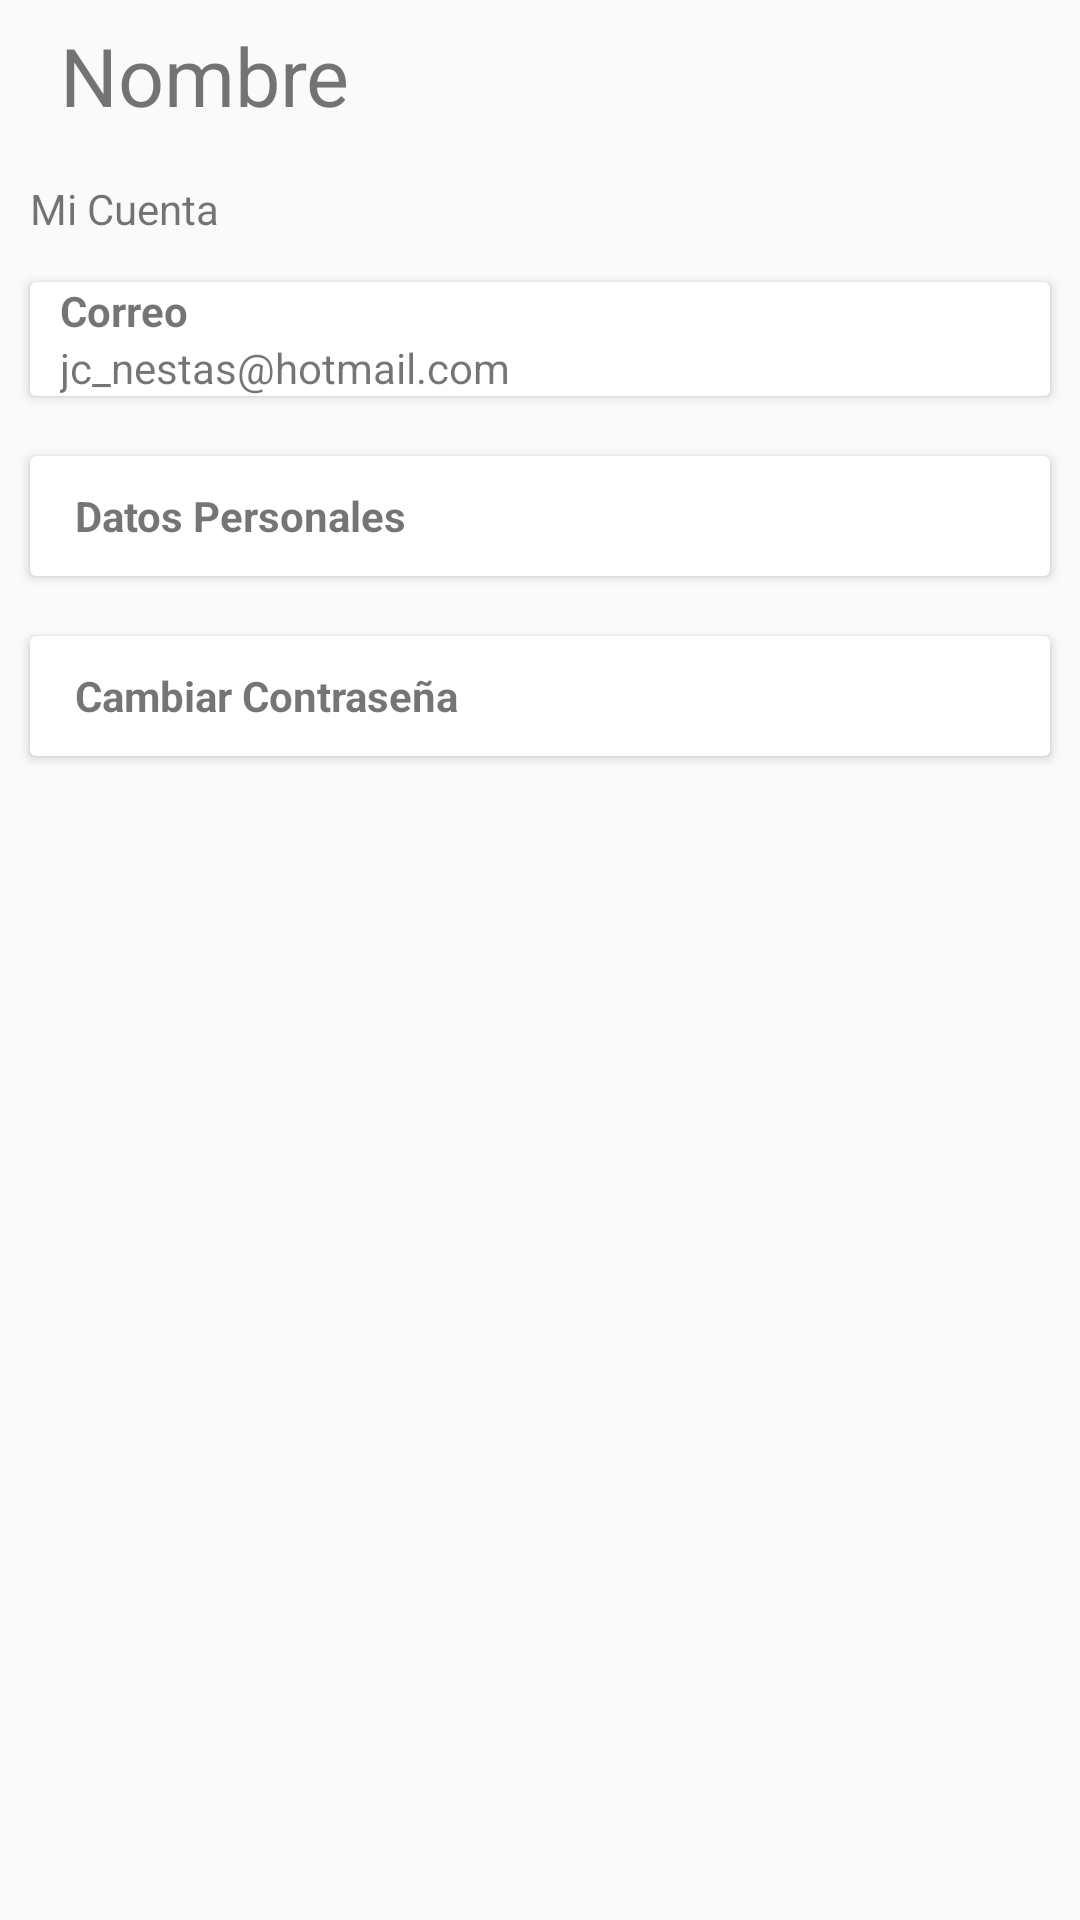

Reconstruct the res/layout file that produces this screen, plus the resources it refers to.
<!-- AndroidManifest.xml: application theme AppTheme -->
<!-- res/layout/activity_perfil.xml -->
<?xml version="1.0" encoding="utf-8"?>
<androidx.constraintlayout.widget.ConstraintLayout xmlns:android="http://schemas.android.com/apk/res/android"
    xmlns:app="http://schemas.android.com/apk/res-auto"
    xmlns:tools="http://schemas.android.com/tools"
    android:layout_width="match_parent"
    android:layout_height="match_parent"
    tools:context=".Tutor.Perfil">
    <LinearLayout
        android:layout_width="match_parent"
        android:layout_height="match_parent"
        android:orientation="vertical">

        <LinearLayout
            android:layout_width="match_parent"
            android:layout_height="50dp"
            android:orientation="horizontal">

            <ImageView
                android:id="@+id/idfotoperfil"
                android:layout_width="wrap_content"
                android:layout_height="wrap_content"
                android:src="@drawable/user3"
                android:layout_marginLeft="10dp"
                android:layout_gravity="center"
                />
            <TextView
                android:layout_width="match_parent"
                android:layout_height="wrap_content"
                android:text="Nombre "
                android:layout_marginLeft="10dp"
                android:textSize="27sp"
                android:layout_gravity="center"/>
        </LinearLayout>

        <LinearLayout
            android:layout_width="match_parent"
            android:layout_height="match_parent"
            android:orientation="vertical">

            <TextView
                android:layout_width="match_parent"
                android:layout_height="wrap_content"
                android:layout_marginTop="10dp"
                android:text="Mi Cuenta"
                android:layout_marginLeft="10dp"/>

            <androidx.cardview.widget.CardView
                android:layout_width="match_parent"
                android:layout_height="wrap_content"
                android:layout_marginTop="15dp"
                android:layout_marginLeft="10dp"
                android:layout_marginRight="10dp">

                <LinearLayout
                    android:layout_width="match_parent"
                    android:layout_height="wrap_content"
                    android:orientation="vertical">

                    <TextView
                        android:layout_width="match_parent"
                        android:layout_height="wrap_content"
                        android:layout_marginLeft="10dp"
                        android:text="Correo"
                        android:textStyle="bold" />

                    <TextView
                        android:layout_width="match_parent"
                        android:layout_height="wrap_content"
                        android:layout_marginLeft="10dp"
                        android:text="jc_nestas@hotmail.com" />
                </LinearLayout>

            </androidx.cardview.widget.CardView>
            <androidx.cardview.widget.CardView
                android:layout_width="match_parent"
                android:layout_height="40dp"
                android:layout_marginTop="20dp"
                android:layout_marginLeft="10dp"
                android:layout_marginRight="10dp">

                <LinearLayout
                    android:layout_width="match_parent"
                    android:layout_height="wrap_content"
                    android:orientation="vertical"
                    android:layout_gravity="center">

                    <TextView
                        android:layout_width="match_parent"
                        android:layout_height="wrap_content"
                        android:textStyle="bold"
                        android:text="Datos Personales"
                        android:layout_marginLeft="10dp"
                        android:layout_gravity="center"/>

                </LinearLayout>
            </androidx.cardview.widget.CardView>

            <androidx.cardview.widget.CardView
                android:layout_width="match_parent"
                android:layout_height="40dp"
                android:layout_marginTop="20dp"
                android:layout_marginLeft="10dp"
                android:layout_marginRight="10dp">

                <LinearLayout
                    android:layout_width="match_parent"
                    android:layout_height="wrap_content"
                    android:orientation="vertical"
                    android:layout_gravity="center">

                    <TextView
                        android:layout_width="match_parent"
                        android:layout_height="wrap_content"
                        android:text="Cambiar Contraseña"
                        android:textStyle="bold"
                        android:layout_marginLeft="10dp"
                        android:layout_gravity="center"/>

                </LinearLayout>
            </androidx.cardview.widget.CardView>


        </LinearLayout>

    </LinearLayout>


</androidx.constraintlayout.widget.ConstraintLayout>
<!-- resources referenced by this layout -->
<resources>
  <style name="AppTheme" parent="Theme.AppCompat.Light.DarkActionBar">
          
          <item name="colorPrimary">@color/color1</item>
          <item name="colorPrimaryDark">@color/colorPrimaryDark</item>
          <item name="colorAccent">@color/colorAccent</item>
      </style>
  <color name="color1">#EE8B27</color>
  <color name="colorPrimaryDark">#00574B</color>
  <color name="colorAccent">#D81B60</color>
</resources>
